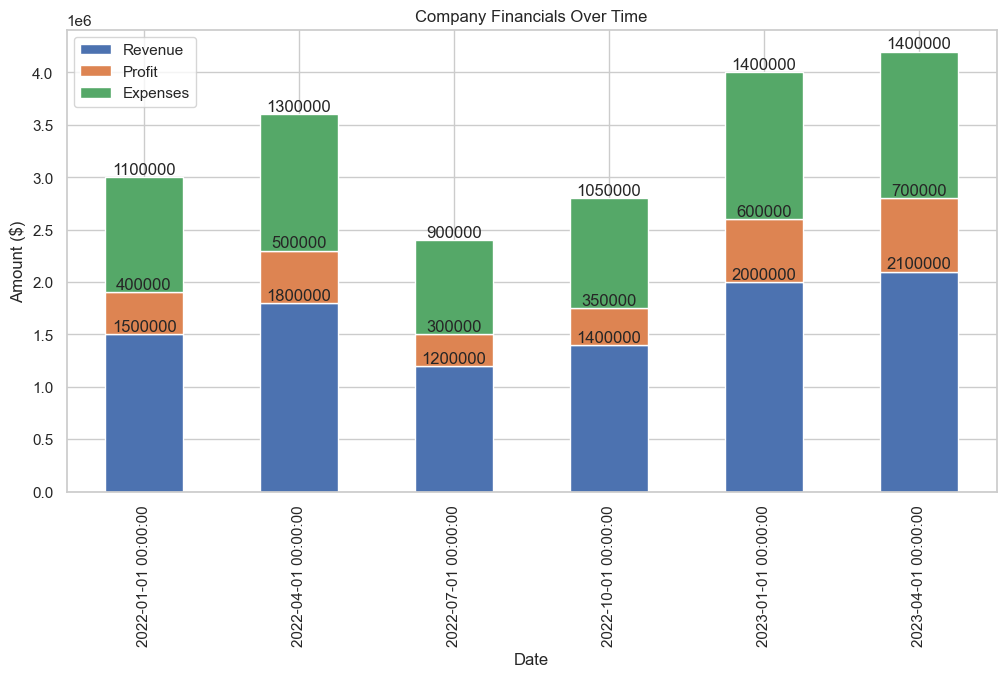

The file beside this chart, header and first rows:
Date, Revenue, Profit, Expenses
2022-01-01, 1500000, 400000, 1100000
2022-04-01, 1800000, 500000, 1300000
2022-07-01, 1200000, 300000, 900000
2022-10-01, 1400000, 350000, 1050000
2023-01-01, 2000000, 600000, 1400000
2023-04-01, 2100000, 700000, 1400000
